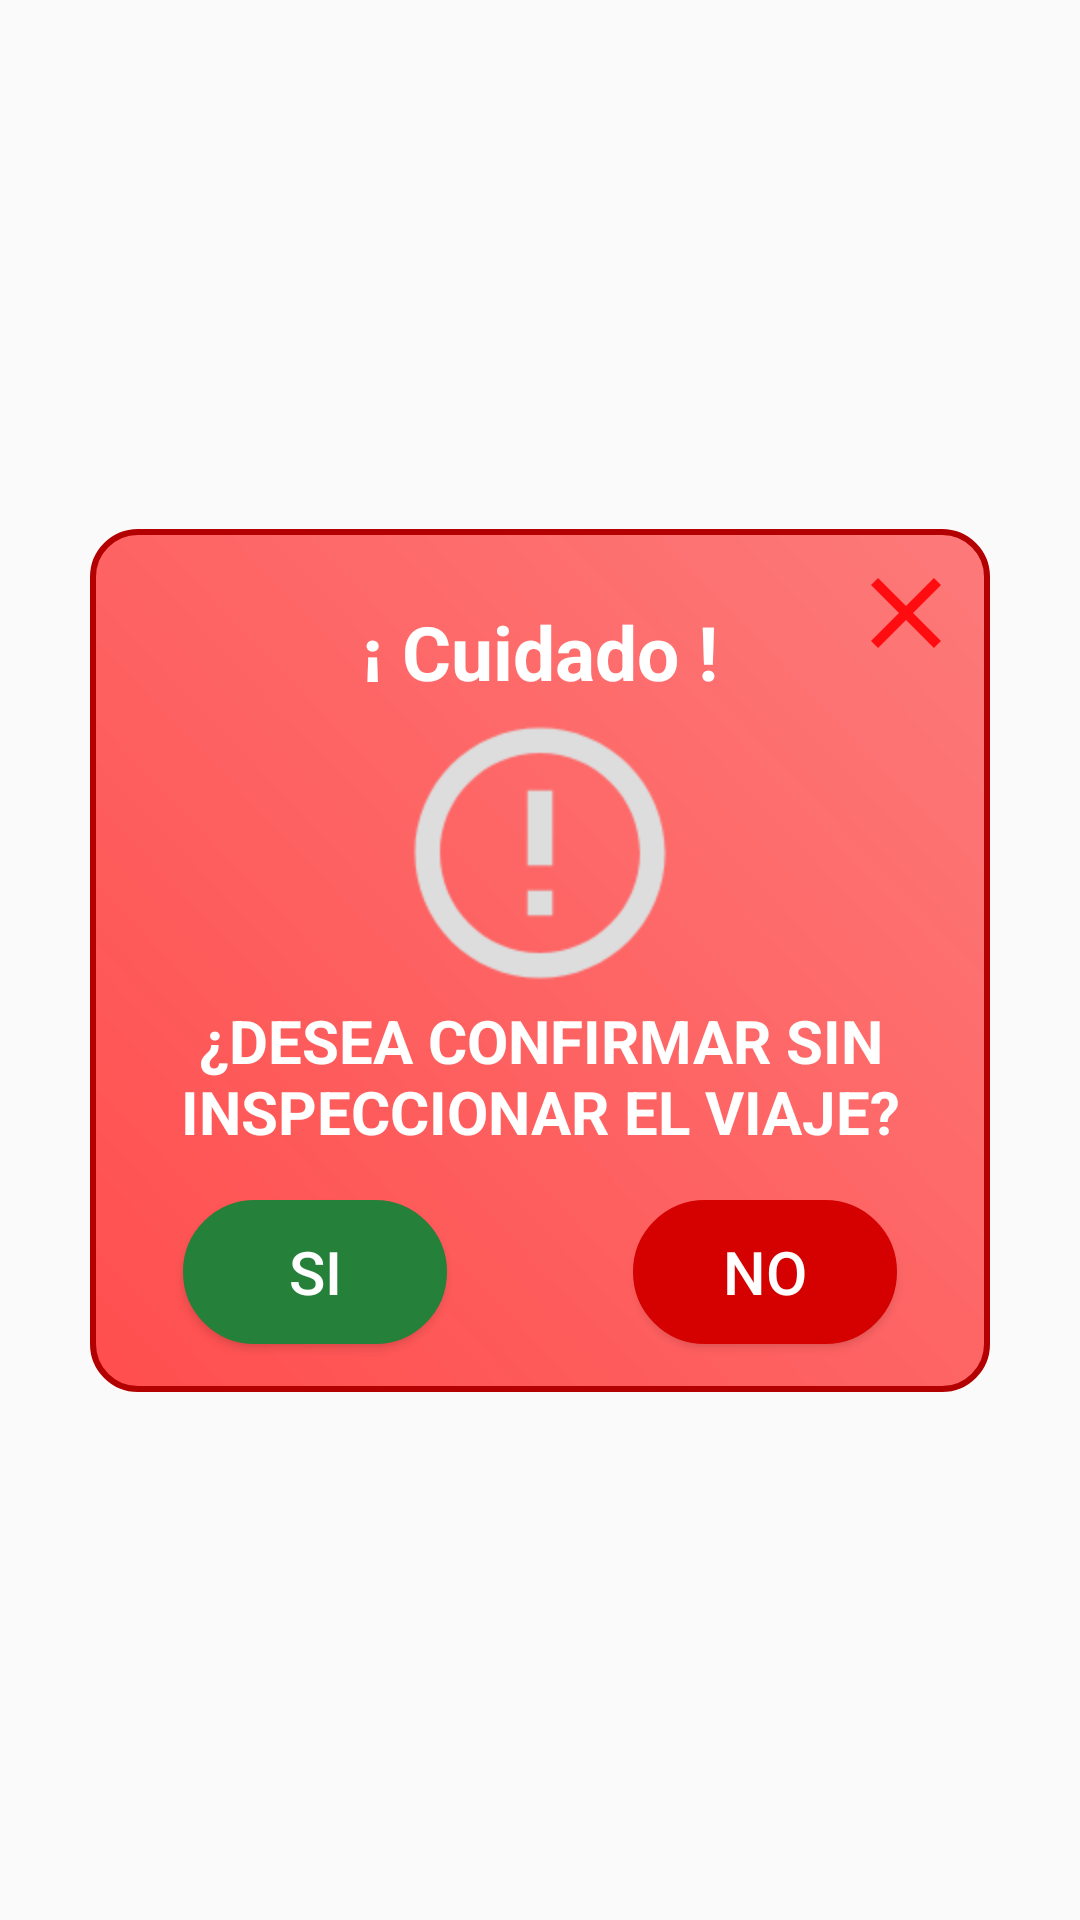

Write the Android layout XML for this screen, with the resource values it uses.
<!-- AndroidManifest.xml: application theme AppTheme -->
<!-- res/layout/dialog_danger.xml -->
<?xml version="1.0" encoding="utf-8"?>
<androidx.constraintlayout.widget.ConstraintLayout xmlns:android="http://schemas.android.com/apk/res/android"
    xmlns:tools="http://schemas.android.com/tools"
    android:layout_width="match_parent"
    android:layout_height="match_parent"
    xmlns:app="http://schemas.android.com/apk/res-auto"
   >

    <androidx.constraintlayout.widget.ConstraintLayout

        android:id="@+id/cardView"
        android:layout_width="300dp"
        android:layout_height="wrap_content"
        android:layout_marginBottom="8dp"
        android:layout_marginEnd="8dp"
        android:layout_marginStart="8dp"
        android:layout_marginTop="8dp"
        android:background="@drawable/shape_dialog_danger_button_border_dark"
        app:layout_constraintBottom_toBottomOf="parent"
        app:layout_constraintEnd_toEndOf="parent"
        app:layout_constraintStart_toStartOf="parent"
        app:layout_constraintTop_toTopOf="parent">

        <ImageView
            android:id="@+id/iViewDialogClose"
            android:layout_width="40dp"
            android:layout_height="40dp"
            android:layout_marginEnd="8dp"
            android:layout_marginTop="8dp"
            android:outlineAmbientShadowColor="@color/white"
            android:src="@drawable/ic_delete"
            app:layout_constraintEnd_toEndOf="parent"
            app:layout_constraintTop_toTopOf="parent"
            android:contentDescription="TODO" />


        <TextView
            android:id="@+id/tViewTitulo"
            android:layout_width="0dp"
            android:layout_height="27dp"
            android:layout_marginEnd="45dp"
            android:layout_marginStart="45dp"
            android:layout_marginTop="24dp"
            android:text="¡ Cuidado !"
            android:textAlignment="center"
            android:textColor="@color/white"
            android:textSize="25sp"
            android:textStyle="bold"
            app:layout_constraintEnd_toEndOf="parent"
            app:layout_constraintStart_toStartOf="parent"
            app:layout_constraintTop_toTopOf="parent" />

        <ImageView
            android:id="@+id/imageView19"
            android:layout_width="0dp"
            android:layout_height="wrap_content"
            android:layout_marginEnd="25dp"
            android:layout_marginStart="25dp"
            android:layout_marginTop="32dp"
            android:scaleX="2"
            android:scaleY="2"
            android:src="@drawable/ic_error_outline_50dp"
            app:layout_constraintEnd_toEndOf="parent"
            app:layout_constraintStart_toStartOf="parent"
            app:layout_constraintTop_toBottomOf="@+id/tViewTitulo" />

        <TextView
            android:id="@+id/tViewRecomendacion"
            android:layout_width="0dp"
            android:layout_height="wrap_content"
            android:layout_marginEnd="25dp"
            android:layout_marginStart="25dp"
            android:layout_marginTop="24dp"
            android:text="¿DESEA CONFIRMAR SIN INSPECCIONAR EL VIAJE?"
            android:textAlignment="center"
            android:textColor="@color/white"
            android:textSize="20sp"
            android:textStyle="bold"

            app:layout_constraintEnd_toEndOf="parent"
            app:layout_constraintStart_toStartOf="parent"
            app:layout_constraintTop_toBottomOf="@+id/imageView19" />

        <Button
            android:id="@+id/buton_acept"
            android:layout_width="wrap_content"
            android:layout_height="wrap_content"
            android:layout_marginBottom="16dp"
            android:layout_marginEnd="8dp"
            android:layout_marginStart="8dp"
            android:layout_marginTop="16dp"
            android:background="@drawable/shape_green_button_border_dark"
            android:text="SI"
            android:textColor="@color/white"
            android:textSize="20sp"
            app:layout_constraintBottom_toBottomOf="parent"
            app:layout_constraintEnd_toStartOf="@+id/textView"
            app:layout_constraintStart_toStartOf="parent"
            app:layout_constraintTop_toBottomOf="@+id/tViewRecomendacion" />

        <Button
            android:id="@+id/buton_close"
            android:layout_width="wrap_content"
            android:layout_height="wrap_content"
            android:layout_marginBottom="16dp"
            android:layout_marginEnd="8dp"
            android:layout_marginStart="8dp"
            android:layout_marginTop="16dp"
            android:background="@drawable/shape_red_button_border_dark"
            android:text="NO"
            android:textColor="@color/white"
            android:textSize="20sp"
            app:layout_constraintBottom_toBottomOf="parent"
            app:layout_constraintEnd_toEndOf="parent"
            app:layout_constraintStart_toEndOf="@+id/textView"
            app:layout_constraintTop_toBottomOf="@+id/tViewRecomendacion" />

        <TextView
            android:id="@+id/textView"
            android:layout_width="wrap_content"
            android:layout_height="wrap_content"
            android:layout_marginEnd="8dp"
            android:layout_marginStart="8dp"
            android:layout_marginTop="8dp"
            app:layout_constraintEnd_toEndOf="parent"
            app:layout_constraintStart_toStartOf="parent"
            app:layout_constraintTop_toTopOf="parent" />


    </androidx.constraintlayout.widget.ConstraintLayout>









</androidx.constraintlayout.widget.ConstraintLayout>
<!-- resources referenced by this layout -->
<resources>
  <color name="white">#fff</color>
  <!-- drawable ic_delete (drawable-v24) -->
  <vector android:height="40dp" android:tint="#FF0C10"
      android:viewportHeight="24.0" android:viewportWidth="24.0"
      android:width="40dp" xmlns:android="http://schemas.android.com/apk/res/android">
      <path android:fillColor="#FF000000" android:pathData="M19,6.41L17.59,5 12,10.59 6.41,5 5,6.41 10.59,12 5,17.59 6.41,19 12,13.41 17.59,19 19,17.59 13.41,12z"/>
  </vector>
  <!-- drawable ic_error_outline_50dp (drawable-v24) -->
  <vector android:height="50dp" android:tint="#DDDDDD"
      android:viewportHeight="24.0" android:viewportWidth="24.0"
      android:width="50dp" xmlns:android="http://schemas.android.com/apk/res/android">
      <path android:fillColor="#FF000000" android:pathData="M11,15h2v2h-2zM11,7h2v6h-2zM11.99,2C6.47,2 2,6.48 2,12s4.47,10 9.99,10C17.52,22 22,17.52 22,12S17.52,2 11.99,2zM12,20c-4.42,0 -8,-3.58 -8,-8s3.58,-8 8,-8 8,3.58 8,8 -3.58,8 -8,8z"/>
  </vector>
  <!-- drawable shape_dialog_danger_button_border_dark (drawable-v24) -->
  <?xml version="1.0" encoding="utf-8"?>
  <shape xmlns:android="http://schemas.android.com/apk/res/android"
      android:shape="rectangle">
      <stroke android:width="2dp"
          android:color="#b30000"/>
      <gradient
          android:angle="225"
          android:startColor="#fd7a7a"
          android:endColor="#ff4e4e"/>
      <corners
          android:bottomLeftRadius="15dp"
          android:bottomRightRadius="15dp"
          android:topLeftRadius="15dp"
          android:topRightRadius="15dp" />
  </shape>
  <!-- drawable shape_green_button_border_dark (drawable-v24) -->
  <?xml version="1.0" encoding="utf-8"?>
  <shape xmlns:android="http://schemas.android.com/apk/res/android"
      android:shape="rectangle">
      <stroke android:width="1dp"
          android:color="@color/customGreen"/>
      <gradient
          android:angle="225"
          android:startColor="@color/customGreen"
          android:endColor="@color/customGreen"/>
      <corners
          android:bottomLeftRadius="100dp"
          android:bottomRightRadius="100dp"
          android:topLeftRadius="100dp"
          android:topRightRadius="100dp" />
  </shape>
  <!-- drawable shape_red_button_border_dark (drawable-v24) -->
  <?xml version="1.0" encoding="utf-8"?>
  <shape xmlns:android="http://schemas.android.com/apk/res/android"
      android:shape="rectangle">
      <stroke android:width="2dp"
          android:color="@color/redAccent700"/>
      <gradient
          android:angle="225"
          android:startColor="@color/redAccent700"
          android:endColor="@color/redAccent700"/>
      <corners
          android:bottomLeftRadius="100dp"
          android:bottomRightRadius="100dp"
          android:topLeftRadius="100dp"
          android:topRightRadius="100dp" />
  </shape>
  <style name="AppTheme" parent="Theme.AppCompat.Light.DarkActionBar">
          
          <item name="colorPrimary">@color/primary</item>
          <item name="colorPrimaryDark">@color/primaryDark</item>
          <item name="colorAccent">@color/accent</item>
  
      </style>
  <color name="customGreen">#258039</color>
  <color name="redAccent700">#d50000</color>
  <color name="primary">#31A9B8</color>
  <color name="primaryDark">@color/customGreen</color>
  <color name="accent">@color/red</color>
  <color name="red">#CF3721</color>
</resources>
